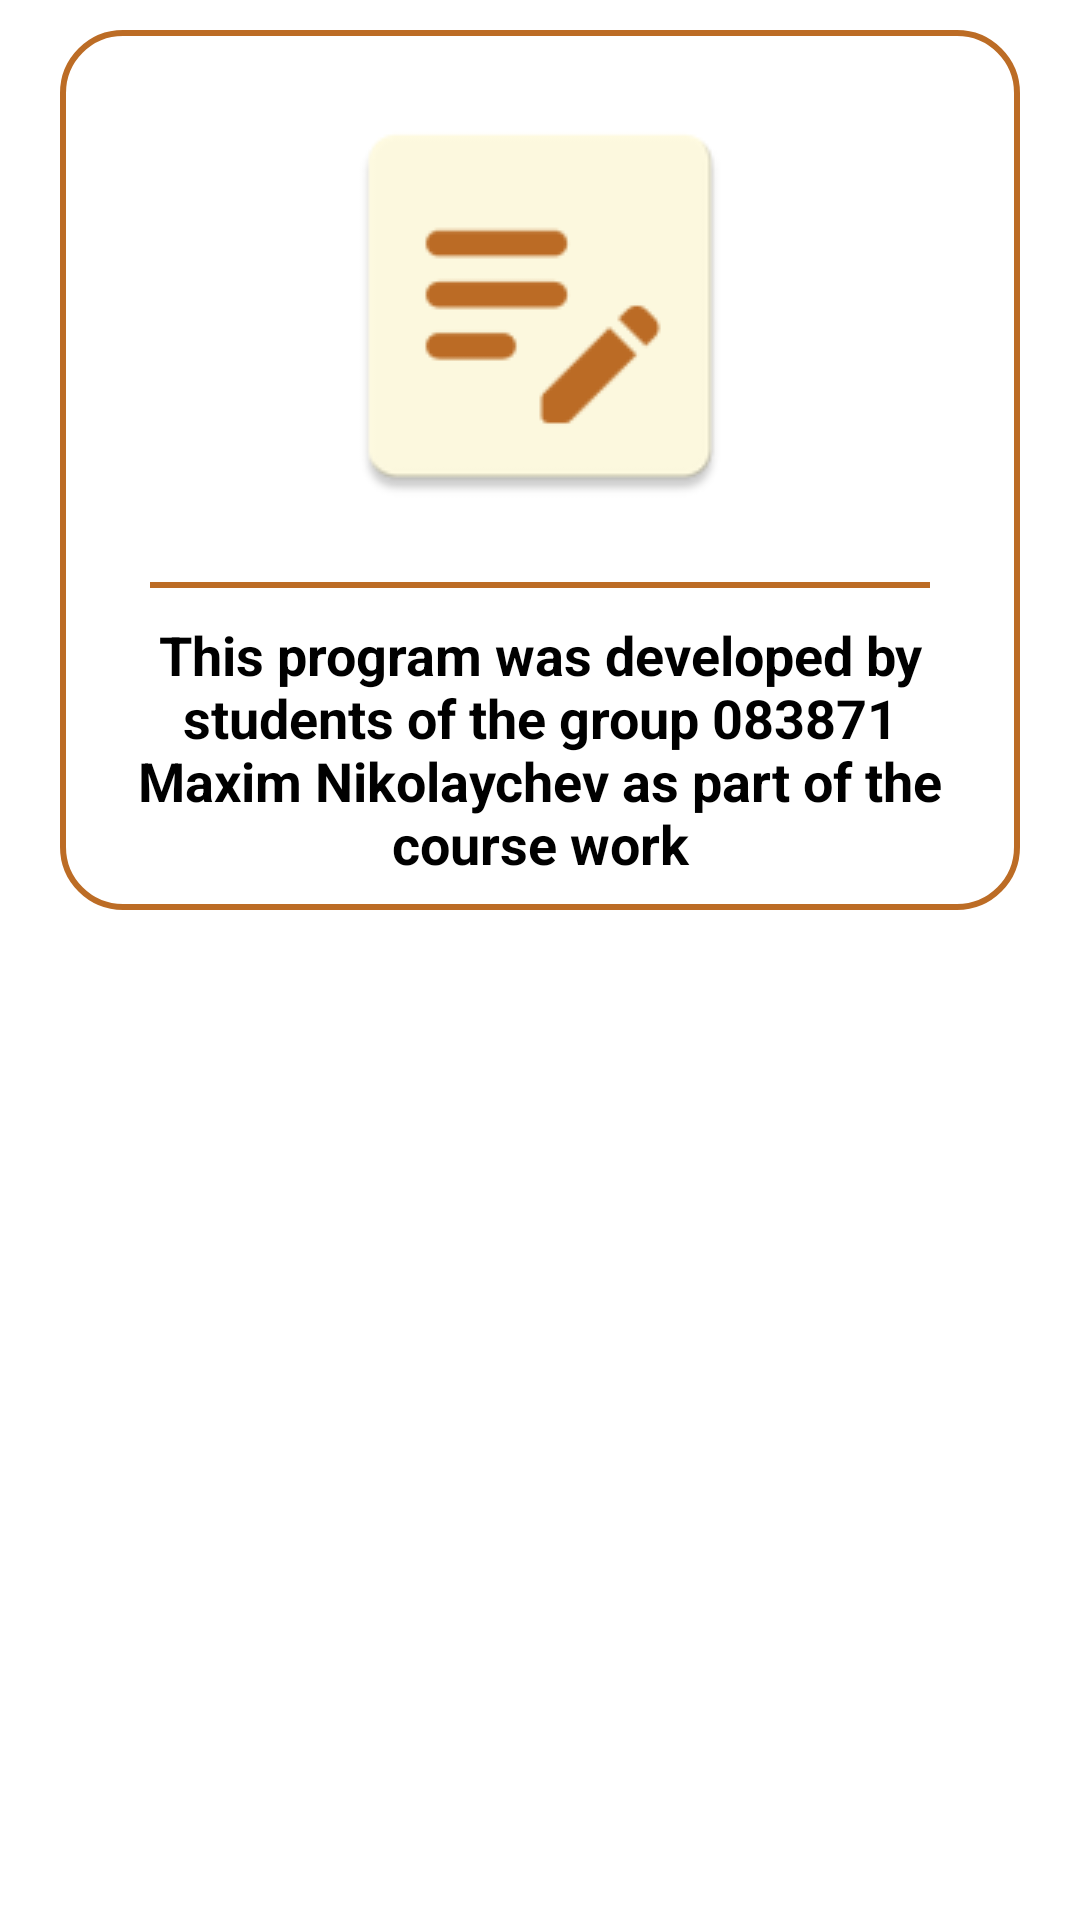

Layout XML and referenced resources for this Android screen:
<!-- AndroidManifest.xml: application theme Theme.BlockNote -->
<!-- res/layout/activity_about.xml -->
<?xml version="1.0" encoding="utf-8"?>
<androidx.constraintlayout.widget.ConstraintLayout xmlns:android="http://schemas.android.com/apk/res/android"
    xmlns:app="http://schemas.android.com/apk/res-auto"
    xmlns:tools="http://schemas.android.com/tools"
    android:layout_width="match_parent"
    android:layout_height="match_parent"
    tools:context=".AboutActivity"
    android:padding="10dp">

    <LinearLayout
        android:id="@+id/linearLayout2"
        android:layout_width="match_parent"
        android:layout_height="wrap_content"
        android:layout_marginStart="10dp"
        android:layout_marginEnd="10dp"
        android:orientation="vertical"
        app:layout_constraintEnd_toEndOf="parent"
        app:layout_constraintStart_toStartOf="parent"
        app:layout_constraintTop_toTopOf="parent"
        app:layout_constraintTop_toBottomOf="parent">

        <LinearLayout
            android:layout_width="match_parent"
            android:layout_height="wrap_content"
            android:orientation="vertical"
            android:background="@drawable/primary_outline">

          <ImageView
              android:layout_width="144dp"
              android:layout_height="144dp"
              android:src="@mipmap/ic_launcher"
              android:layout_gravity="center"
              android:layout_margin="10dp" />

            <View
                android:layout_width="match_parent"
                android:layout_height="2dp"
                android:background="@color/my_primary"
                android:layout_margin="10dp"/>

            <TextView
                android:id="@+id/titleTextView"
                android:layout_width="match_parent"
                android:layout_height="wrap_content"
                android:text="@string/about_text"
                android:textSize="18sp"
                android:textStyle="bold"
                android:gravity="center"/>


        </LinearLayout>

    </LinearLayout>
</androidx.constraintlayout.widget.ConstraintLayout>
<!-- resources referenced by this layout -->
<resources>
  <color name="my_primary">#BC6C25</color>
  <!-- drawable primary_outline (drawable) -->
  <?xml version="1.0" encoding="utf-8"?>
  <shape xmlns:android="http://schemas.android.com/apk/res/android" android:shape="rectangle">
      <corners android:radius="20dp"/>
      <padding android:left="20dp" android:right="20dp" android:top="10dp" android:bottom="10dp"/>
  
      <stroke android:color="@color/my_primary" android:width="2dp"/>
  </shape>
  <!-- mipmap ic_launcher: png bitmap (mipmap-hdpi, 1500 bytes) -->
  <string name="about_text">This program was developed by students of the group 083871 Maxim Nikolaychev as part of the course work</string>
  <style name="Theme.BlockNote" parent="Theme.MaterialComponents.DayNight.DarkActionBar">
        
        <item name="colorPrimary">@color/my_primary</item>
        <item name="colorPrimaryVariant">@color/my_primary_variant</item>
        <item name="colorOnPrimary">@color/black</item>
        
        <item name="colorSecondary">@color/my_secondary</item>
        <item name="colorSecondaryVariant">@color/my_secondary_variant</item>
        <item name="colorOnSecondary">@color/white</item>
        
        <item name="android:statusBarColor" tools:targetApi="l">?attr/colorPrimary</item>
        
         <item name="bottomNavigationStyle">@style/myBottom</item>
         <item name="android:textColor">@color/black</item>
         <item name="drawableTint">@color/black</item>
     </style>
  <color name="my_primary_variant">#DDA15E</color>
  <color name="black">#FF000000</color>
  <color name="my_secondary">#606C38</color>
  <color name="my_secondary_variant">#283618</color>
  <color name="white">#FFFFFFFF</color>
  <style name="myBottom" parent="@style/Widget.MaterialComponents.BottomNavigationView">
  
          <item name="itemTextColor">@color/black</item>
          <item name="itemIconTint">@color/black</item>
      </style>
</resources>
